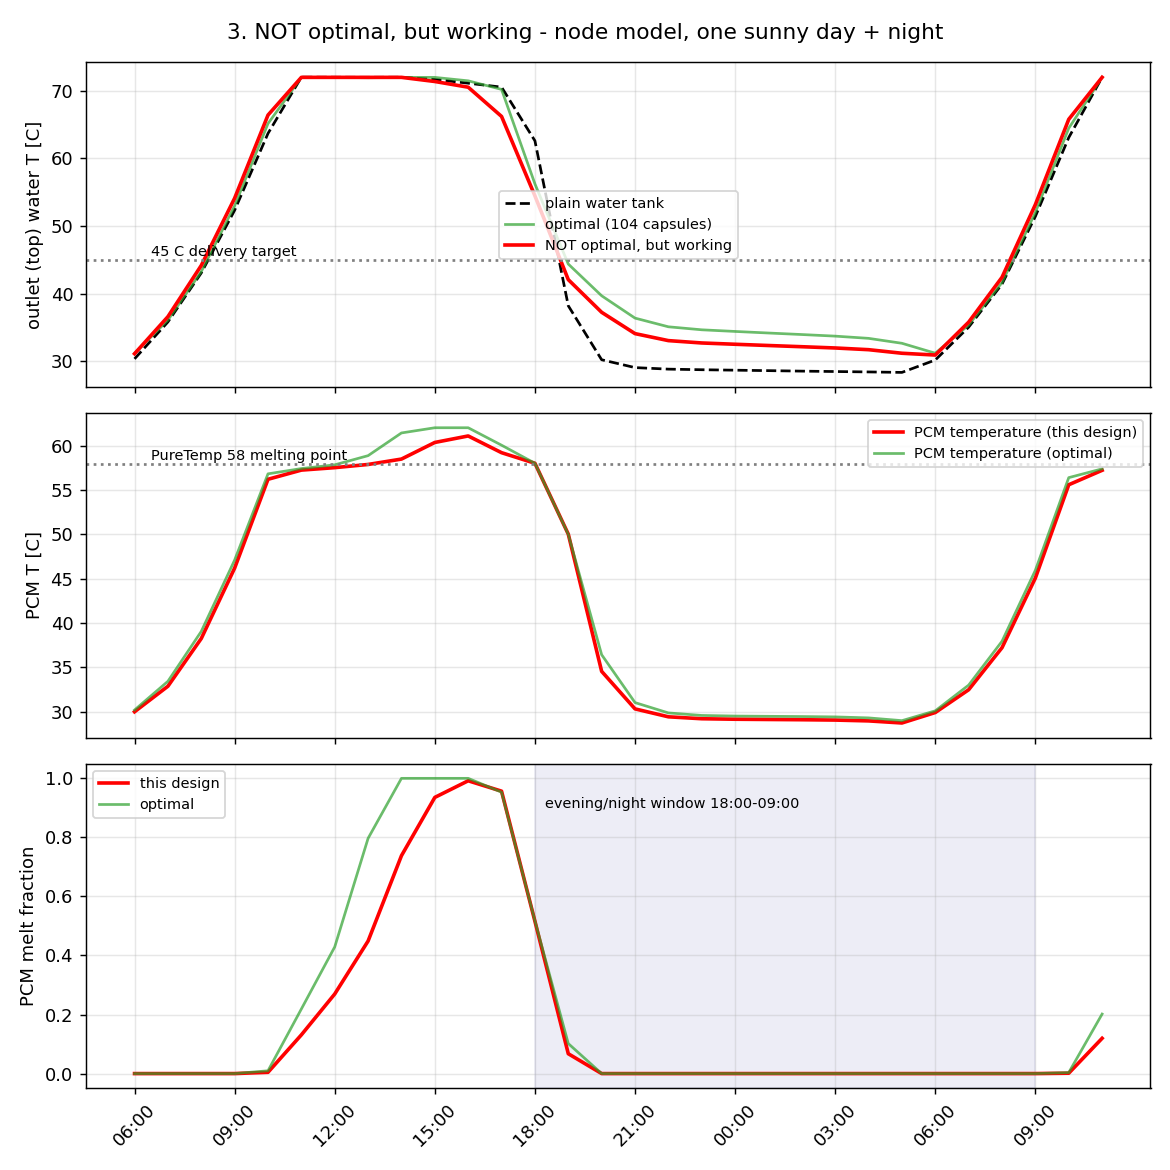

Values plotted in this chart, from the file beside it:
hour_of_day, T_out_design_C, T_out_plain_C, T_out_optimal_C, T_pcm_C, f_melt, f_melt_optimal, T_mean_design_C
6, 31.09, 30.33, 31.14, 30, 0.0, 0.0, 30.38
7, 36.57, 35.79, 36.06, 32.88, 0.0, 0.0, 34.16
8, 44.15, 43.04, 43.25, 38.26, 0.0, 0.0, 40.16
9, 54.11, 52.33, 52.99, 46.21, 0.0, 0.0, 49.01
10, 66.42, 63.7, 65.16, 56.23, 0.004302, 0.009491, 60.6
11, 72, 72.03, 72, 57.26, 0.1311, 0.2188, 64.75
12, 72, 72.02, 72, 57.54, 0.2696, 0.429, 65.92
13, 72, 72.01, 71.94, 57.9, 0.449, 0.7968, 67.23
14, 72, 72.02, 72, 58.51, 0.738, 1.0, 68.04
15, 71.39, 71.69, 72, 60.38, 0.9354, 1.0, 67.21
16, 70.54, 71.13, 71.49, 61.11, 0.9917, 1.0, 62.63
17, 66.22, 70.55, 70.22, 59.23, 0.9565, 0.953, 52.01
18, 54.46, 62.61, 56.23, 58.03, 0.5161, 0.5175, 40.46
19, 42.06, 38.19, 44.37, 50.04, 0.06722, 0.1017, 34.46
20, 37.22, 30.2, 39.67, 34.56, 0.0, 0.0, 31.7
21, 34.07, 29.03, 36.36, 30.32, 0.0, 0.0, 30.33
22, 33.03, 28.81, 35.08, 29.43, 0.0, 0.0, 29.96
23, 32.68, 28.72, 34.63, 29.21, 0.0, 0.0, 29.86
0, 32.49, 28.65, 34.39, 29.16, 0.0, 0.0, 29.81
1, 32.3, 28.58, 34.15, 29.13, 0.0, 0.0, 29.76
2, 32.13, 28.51, 33.93, 29.1, 0.0, 0.0, 29.7
3, 31.94, 28.45, 33.69, 29.06, 0.0, 0.0, 29.63
4, 31.69, 28.39, 33.36, 28.97, 0.0, 0.0, 29.5
5, 31.16, 28.32, 32.63, 28.73, 0.0, 0.0, 29.2
6, 30.89, 30.16, 31.17, 29.92, 0.0, 0.0, 30.26
7, 35.76, 35.02, 35.33, 32.48, 0.0, 0.0, 33.62
8, 42.41, 41.39, 41.63, 37.23, 0.0, 0.0, 38.89
9, 53.18, 51.42, 52.02, 45.09, 0.0, 0.0, 48.01
10, 65.79, 63.09, 64.47, 55.61, 0.001268, 0.00339, 59.87
11, 72, 72, 72, 57.24, 0.1195, 0.2017, 64.63
